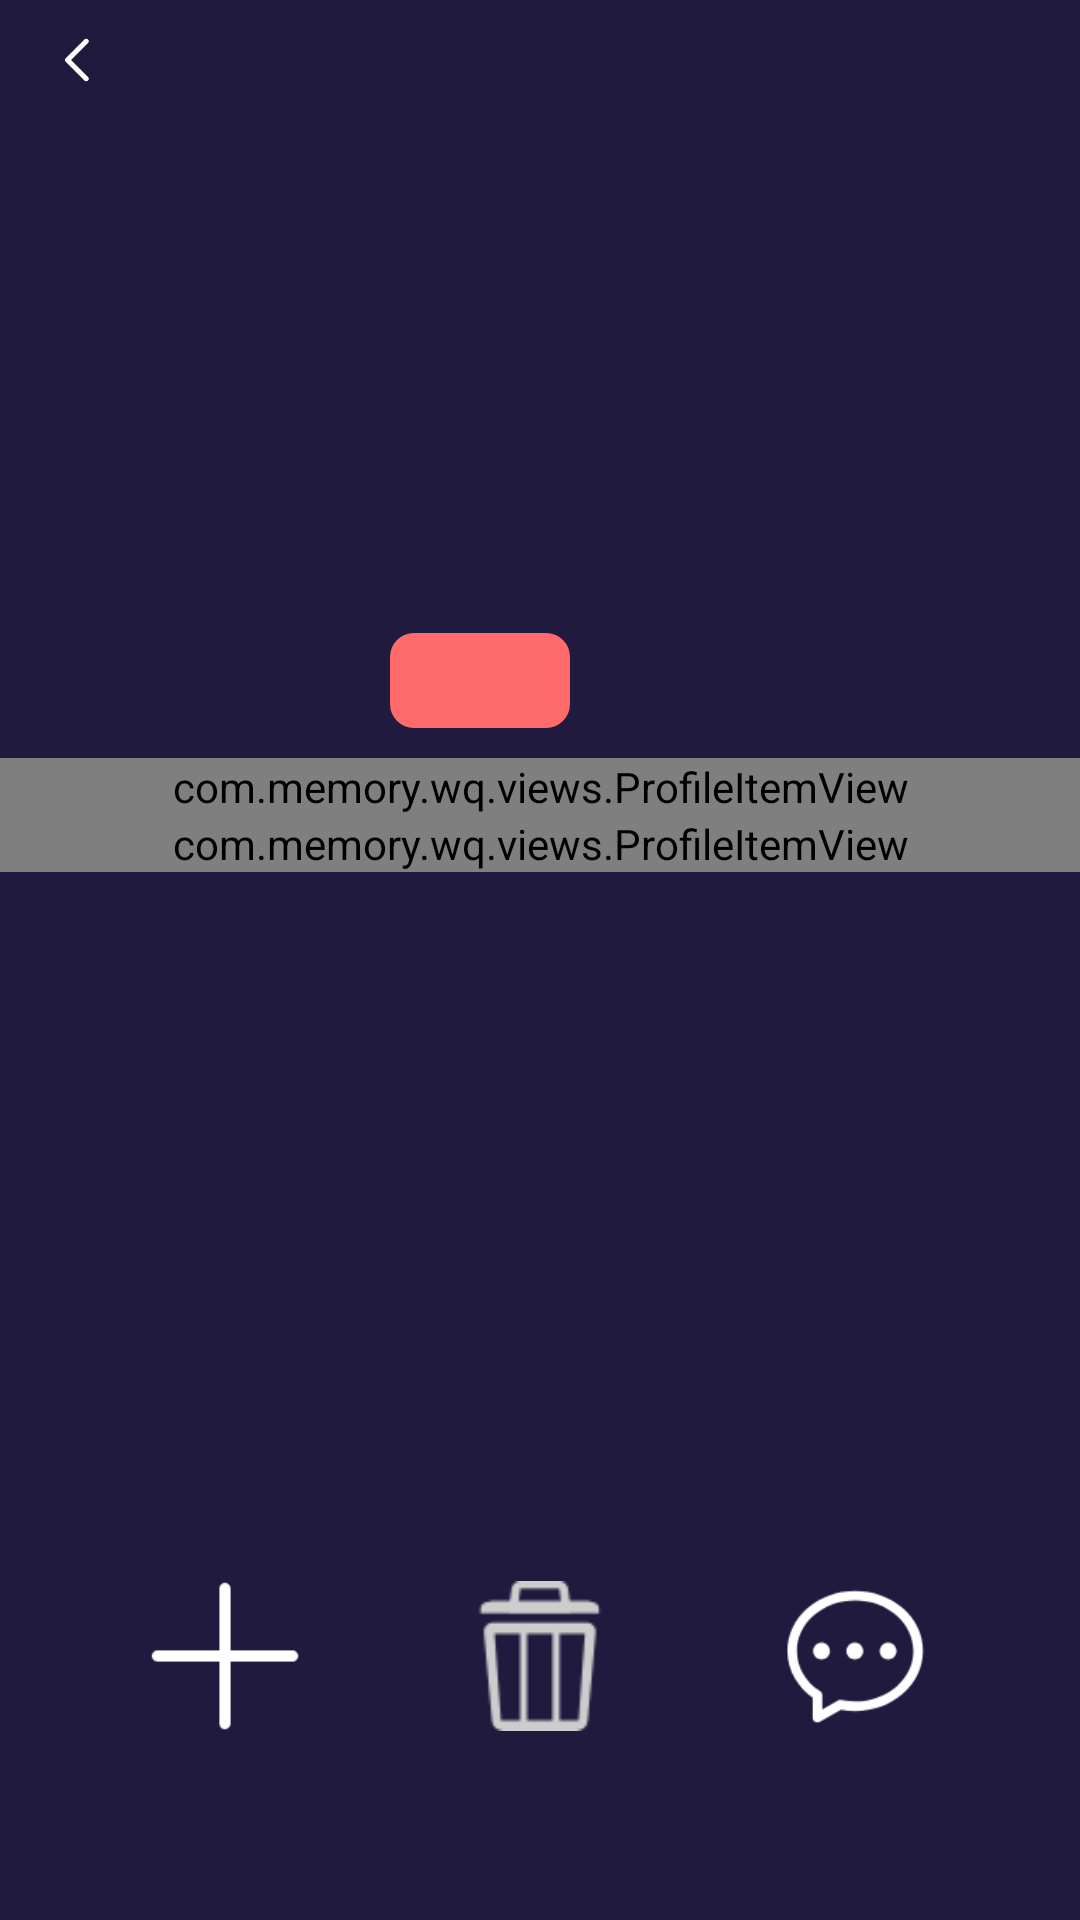

Write the Android layout XML for this screen, with the resource values it uses.
<!-- AndroidManifest.xml: application theme Theme.WQ -->
<!-- res/layout/activity_personal.xml -->
<?xml version="1.0" encoding="utf-8"?>
<layout xmlns:android="http://schemas.android.com/apk/res/android"
    xmlns:app="http://schemas.android.com/apk/res-auto"
    xmlns:tools="http://schemas.android.com/tools">

    <androidx.constraintlayout.widget.ConstraintLayout
        android:layout_width="match_parent"
        android:layout_height="match_parent"
        android:background="@color/wq_primary_background">

        <ImageView
            android:id="@+id/iv_back"
            android:layout_width="@dimen/common_back_size"
            android:layout_height="@dimen/common_back_size"
            android:paddingVertical="@dimen/common_title_vert"
            android:paddingStart="@dimen/common_title_pad_hori"
            android:src="@mipmap/icon_back_light"
            app:layout_constraintStart_toStartOf="parent"
            app:layout_constraintTop_toTopOf="parent" />

        <ImageView
            android:id="@+id/iv_cover"
            android:layout_width="match_parent"
            android:layout_height="0dp"
            android:adjustViewBounds="true"
            android:scaleType="centerCrop"
            android:src="@mipmap/ic_bannertest1"
            app:layout_constraintDimensionRatio="16:9"
            app:layout_constraintTop_toTopOf="parent" />

        <androidx.constraintlayout.widget.ConstraintLayout
            android:id="@+id/cl_avatar_zone"
            android:layout_width="match_parent"
            android:layout_height="wrap_content"
            android:layout_marginTop="-40dp"
            android:paddingHorizontal="40dp"
            app:layout_constraintStart_toStartOf="parent"
            app:layout_constraintTop_toBottomOf="@id/iv_cover">

            <ImageView
                android:id="@+id/iv_avatar"
                android:layout_width="80dp"
                android:layout_height="80dp"
                app:layout_constraintTop_toTopOf="parent"
                app:layout_constraintStart_toStartOf="parent"
                app:layout_constraintBottom_toBottomOf="parent"/>

            <TextView
                android:id="@+id/tv_follow"
                android:layout_width="wrap_content"
                android:layout_height="wrap_content"
                android:textColor="#F5F5F5"
                android:textSize="16dp"
                android:paddingHorizontal="30dp"
                android:paddingVertical="5dp"
                android:layout_marginStart="10dp"
                android:background="@drawable/bg_follow"
                app:layout_constraintBottom_toBottomOf="@id/iv_avatar"
                app:layout_constraintStart_toEndOf="@id/iv_avatar"/>


        </androidx.constraintlayout.widget.ConstraintLayout>


        <LinearLayout
            android:id="@+id/ll_content_zone"
            android:layout_width="match_parent"
            android:layout_height="0dp"
            android:layout_marginTop="10dp"
            android:orientation="vertical"
            app:layout_constraintBottom_toTopOf="@id/ll_fun_zone"
            app:layout_constraintTop_toBottomOf="@id/cl_avatar_zone">

            <com.memory.wq.views.ProfileItemView
                android:id="@+id/piv_id"
                android:layout_width="match_parent"
                android:layout_height="wrap_content" />

            <com.memory.wq.views.ProfileItemView
                android:id="@+id/piv_name"
                android:layout_width="match_parent"
                android:layout_height="wrap_content" />
        </LinearLayout>


        <LinearLayout
            android:id="@+id/ll_fun_zone"
            android:layout_width="wrap_content"
            android:layout_height="wrap_content"
            app:layout_constraintVertical_bias="0.9"
            app:layout_constraintTop_toTopOf="parent"
            app:layout_constraintBottom_toBottomOf="parent"
            app:layout_constraintEnd_toEndOf="parent"
            android:gravity="center"
            app:layout_constraintStart_toStartOf="parent">

            <ImageView
                android:id="@+id/iv_add"
                android:layout_width="60dp"
                android:layout_height="60dp"
                android:layout_marginEnd="50dp"
                android:src="@mipmap/icon_add" />

            <ImageView
                android:id="@+id/iv_delete"
                android:layout_width="50dp"
                android:layout_height="50dp"
                android:layout_marginEnd="50dp"
                android:src="@mipmap/icon_delete" />

            <ImageView
                android:id="@+id/iv_chat"
                android:layout_width="60dp"
                android:layout_height="60dp"
                android:src="@mipmap/icon_message" />
        </LinearLayout>

    </androidx.constraintlayout.widget.ConstraintLayout>

</layout>
<!-- resources referenced by this layout -->
<resources>
  <color name="wq_primary_background">#1F1A3E</color>
  <dimen name="common_back_size">40dp</dimen>
  <dimen name="common_title_pad_hori">15dp</dimen>
  <dimen name="common_title_vert">10dp</dimen>
  <!-- drawable bg_follow (drawable) -->
  <?xml version="1.0" encoding="utf-8"?>
  <shape xmlns:android="http://schemas.android.com/apk/res/android">
  
      <corners android:radius="8dp"/>
      <solid android:color="#FFFF6B6B"/>
  </shape>
  <!-- mipmap icon_add: png bitmap (mipmap-hdpi, 1200 bytes) -->
  <!-- mipmap icon_back_light: png bitmap (mipmap-hdpi, 1633 bytes) -->
  <!-- mipmap icon_delete: png bitmap (mipmap-hdpi, 1719 bytes) -->
  <!-- mipmap icon_message: png bitmap (mipmap-hdpi, 4619 bytes) -->
  <style name="Theme.WQ" parent="Theme.AppCompat.DayNight.NoActionBar">
          
          <item name="colorPrimary">@color/purple_500</item>
          <item name="colorPrimaryVariant">@color/purple_700</item>
          <item name="colorOnPrimary">@color/white</item>
          
          <item name="colorSecondary">@color/teal_200</item>
          <item name="colorSecondaryVariant">@color/teal_700</item>
          <item name="colorOnSecondary">@color/black</item>
  
  
          
          
          <item name="android:statusBarColor" tools:targetApi="l">#00000000</item>
          <item name="android:windowTranslucentNavigation" tools:targetApi="21">true</item>
      </style>
  <color name="purple_500">#FF6200EE</color>
  <color name="purple_700">#FF3700B3</color>
  <color name="white">#FFFFFFFF</color>
  <color name="teal_200">#FF03DAC5</color>
  <color name="teal_700">#FF018786</color>
  <color name="black">#FF000000</color>
</resources>
